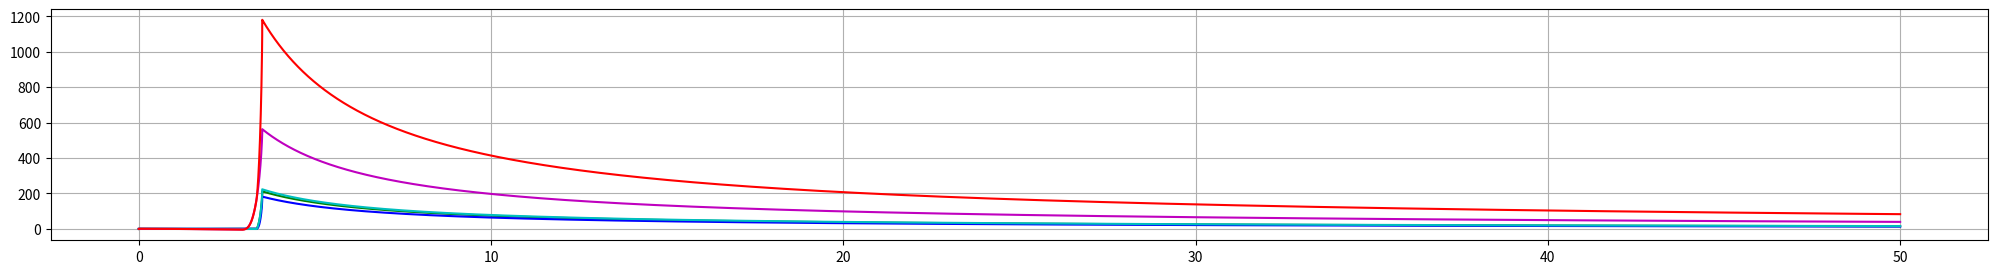

Reproduce this figure in Python.
import numpy as np
import matplotlib.pyplot as plt
from scipy.integrate import odeint
import random
from scipy import linalg
import copy

COLOR_LOOP = ["r", "g", "b", "c", "m"]





#=========================================
#
#   Lorenz model 
#
#
#=========================================
"""
rho = 28.0
sigma = 10.0
beta = 8.0 / 3.0

#rho = 45.92
#sigma = 4
#beta = 10

#Delta_t = 0.01     #For test
Delta_t = 0.0001
initial_value = [1.0, 1.0, 1.0]
x_axis = np.arange(0.0, 50.0, Delta_t)

def f(state, t):
    x, y, z = state
    return sigma * (y - x), x * (rho - z) - y, x * y - beta * z

def Jf(state):
    x, y, z = state
    #return Delta_t * np.matrix([[-sigma, sigma, 0], [(rho - z), -1, -x], [y, x, -beta]]) + np.eye(3)
    return np.matrix([[1 - Delta_t * sigma,         Delta_t * sigma,        0], 
                      [Delta_t * (rho - z),         1 - Delta_t ,           -Delta_t * x], 
                      [Delta_t * y,                 Delta_t * x,            1 - Delta_t * beta]])


def states():
    return odeint(f, initial_value, x_axis)
"""





#=========================================
#
#   Henon's model
#
#
#=========================================
"""
iteration_total = 50000
initial_value = [random.random(), random.random()]
x_axis = np.arange(0, iteration_total + 1, 1)
a = 1.4
b = 0.3
def f(int_x):
    x = int_x[0]
    y = int_x[1]
    return [1 - a * x * x + b * y, x]

def Jf(int_x):
    x = int_x[0]
    y = int_x[1]
    return np.matrix([[-2*a*x, b], [1, 0]])

def states():
    states = [initial_value]
    for i in range(0, iteration_total):
        states.append(f(states[len(states) - 1]))
    return states
"""





#=========================================
#
#   Logistic model
#
#
#=========================================
"""
iteration_total = 10000
initial_value = [random.random()]
x_axis = np.arange(0, iteration_total + 1, 1)
a = 4
def f(int_x):
    x = int_x[0]
    return [4 * x * (1 - x)]

def Jf(int_x):
    x = int_x[0]
    return np.matrix([4 - 8 * x])

def states():
    states = [initial_value]
    for i in range(0, iteration_total):
        states.append(f(states[len(states) - 1]))
    return states
"""
#=========================================





#=========================================
#
#   Rossler system
#
#
#=========================================
"""
a = 0.2
b = 0.3
c = 10


Delta_t = 0.0001
initial_value = [1.0, 1.0, 1.0]
x_axis = np.arange(0.0, 50.0, Delta_t)

def f(state, t):
    x, y, z = state
    return - y - z, x + a * y, b + z * (x - c)

def Jf(state):
    x, y, z = state
    #return Delta_t * np.matrix([[-sigma, sigma, 0], [(rho - z), -1, -x], [y, x, -beta]]) + np.eye(3)
    return np.matrix([[1,               -Delta_t,                   -Delta_t], 
                      [Delta_t,         a * Delta_t + 1 ,           0], 
                      [Delta_t * z,     0,                          (x - c) * Delta_t + 1]])


def states():
    return odeint(f, initial_value, x_axis)
"""





#=========================================
#
#   Duffing system
#
#
#=========================================
"""
val_alpha = 1
val_beta = 0.04
val_gamma = 1
val_delta = 0.1
val_omega = np.pi / 2


Delta_t = 0.0001
initial_value = [1.0, 1.0]
x_axis = np.arange(0.0, 50.0, Delta_t)

def f(state, t):
    x, y = state
    return y, val_gamma * np.cos(val_omega * t) - val_alpha * x - val_beta * x * x *x - val_delta * y

def Jf(state):
    x, y = state
    return np.matrix([[1,                                               -Delta_t                ], 
                      [(-val_alpha - 3 * val_beta * x * x) * Delta_t,   val_delta * Delta_t + 1 ]])


def states():
    return odeint(f, initial_value, x_axis)
"""



#=========================================
#
#   4-dim system
#
#
#=========================================

Delta_t = 0.001
initial_value = [random.random(), random.random(), random.random(), random.random()]
x_axis = np.arange(0.0, 50.0, Delta_t)

def f(state, t):
    x, y, z, w = state
    return -y-z, x+0.25*y+w, 3+x*y, -0.5*z+0.05*w

def Jf(state):
    x, y, z, w = state
    return np.matrix([[1        , -Delta_t      , -Delta_t      , 0             ],
                      [Delta_t  , 1+0.25*Delta_t, 0             , Delta_t       ],
                      [z*Delta_t, 0             , 1+x*Delta_t   ,0              ],
                      [0        , 0             , -0.5*Delta_t  , 1+0.05*Delta_t]])


def states():
    return odeint(f, initial_value, x_axis)






"""
#   Main function: Lyapunov Spec
"""
def Gram_Schmidt(input_matrix):
    input_matrix = np.array(input_matrix)
    input_matrix = np.transpose(input_matrix)
    size1 = np.size(input_matrix[:, 0])
    size2 = np.size(input_matrix[0, :])
    if size1 != size2:
        ValueError("Input matrix in Gram_Schmidt must be a square.")
    squ_vals = []
    return_matrix = []
    for kase in range(0, size1):
        curr_mat = input_matrix[kase, :]
        final_mat = input_matrix[kase, :]
        for i in range(0, kase):
            final_mat -= (sum(return_matrix[i] * curr_mat) / squ_vals[i]) * return_matrix[i]
        return_matrix.append(final_mat)
        squ_vals.append(sum(final_mat * final_mat))
    
    final_mat = []
    for kase in range(0, size1):
        curr_vec = return_matrix[kase]
        curr_vec /= np.linalg.norm(curr_vec)
        final_mat.append(curr_vec)
    return np.matrix(np.transpose(final_mat))








def main():
    curr_states = states()
    output_vals = [[0 for n in range((len(initial_value)))]]
    orth_mat = np.eye(len(initial_value))
    for kase in range(0, len(curr_states) - 1):
        if kase % 1000 == 0:
            print(kase, len(curr_states) - 2, end = "\r")
        Jacobian = np.matrix(Jf(curr_states[kase]))
        tmp = np.matrix(Jacobian) * np.matrix(orth_mat)
        #orth_mat = np.matrix(linalg.orth(tmp))
        orth_mat = Gram_Schmidt(tmp)
        new_output = copy.deepcopy(output_vals[len(output_vals) - 1])
        for i in range(0, len(new_output)):
            norm = np.linalg.norm(tmp[:, i])
            new_output[i] = ((new_output[i] * (x_axis[kase] - x_axis[0])) + np.log(norm)) / (x_axis[kase + 1] - x_axis[0])
        output_vals.append(new_output)

    fig = plt.gcf()
    fig.set_size_inches(25, 3)
    output_vals = np.matrix(output_vals)
    plt.grid(True)
    for i in range(0, len(initial_value)):
        val = np.array(output_vals[:, i].reshape(-1).reshape(-1))
        plt.plot(x_axis, val[0], COLOR_LOOP[(i + 1) % len(COLOR_LOOP)])

    sum_val = []
    for i in range(0, len(output_vals)):
        sum_val.append(np.sum(output_vals[i][0]))
    plt.plot(x_axis, sum_val, COLOR_LOOP[0])

    output_str = "Output Vals\nLyapunov vals: \t"
    output_str += str(output_vals[len(output_vals) - 1])
    output_str += "\n sum: " + str(sum_val[len(sum_val) - 1])
    print(output_str)
    plt.show()  
    
    

if __name__ == '__main__':
    main()
